Labelled photos from "data", an image-classification folder in christian-rncl/DLSummer2018. The possible labels are: new folder, cabbage, lettuce.

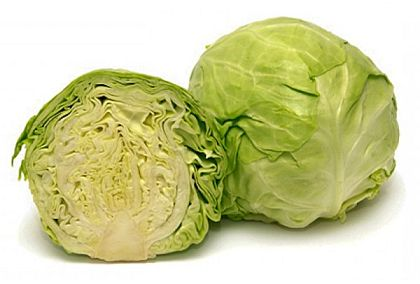
Label: cabbage

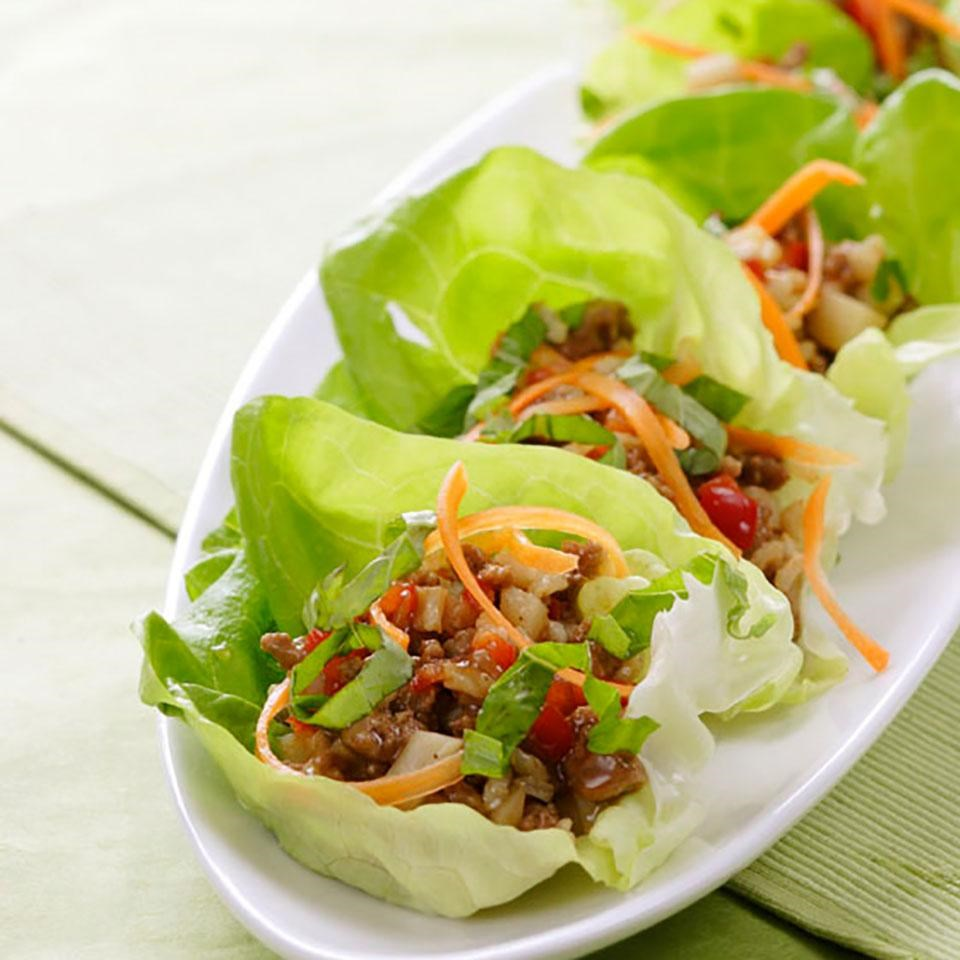
Label: lettuce

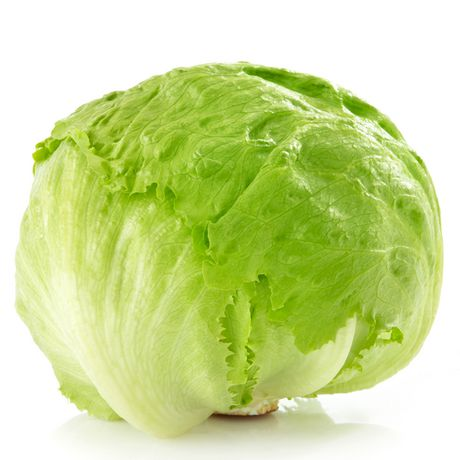
Label: lettuce

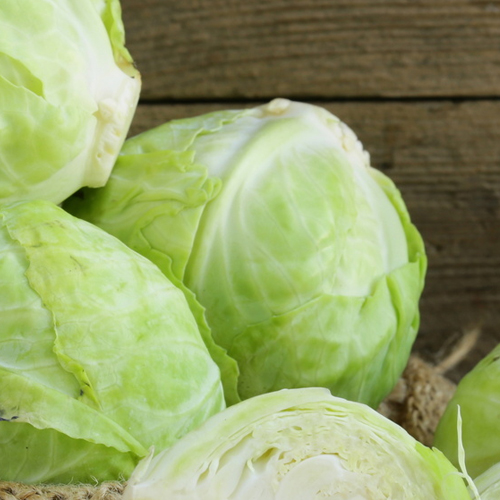
Label: cabbage

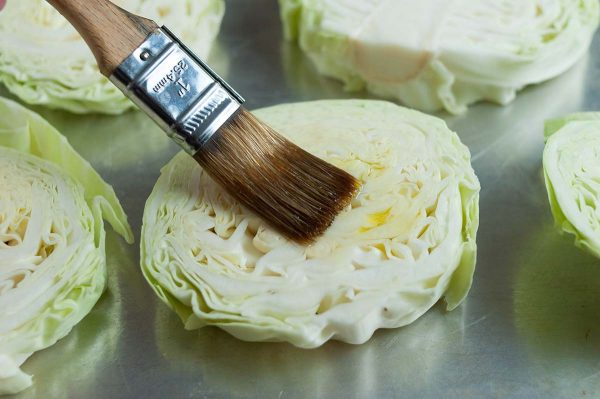
Label: cabbage

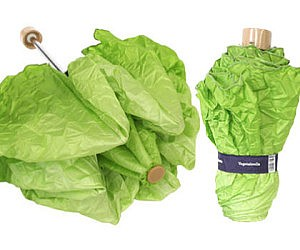
Label: lettuce
